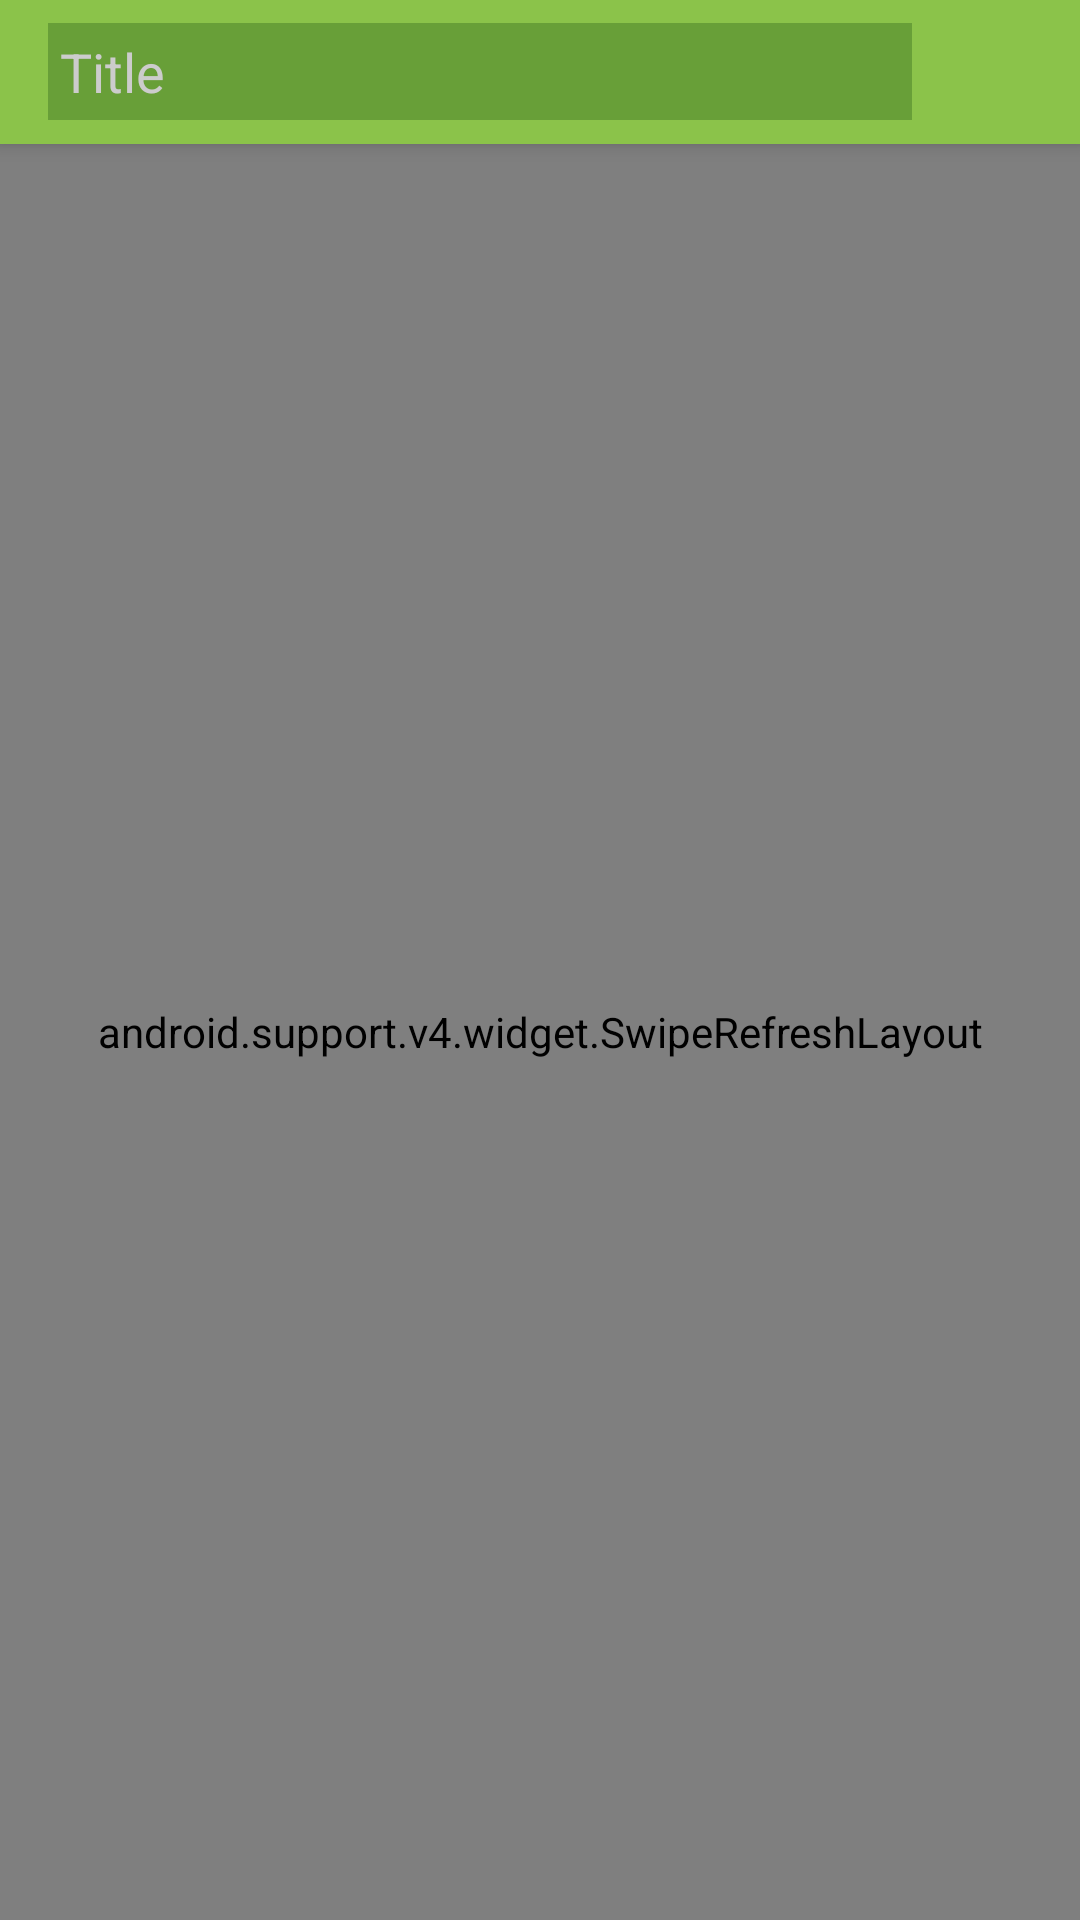

Produce the Android XML layout that renders to this screen, including the resource entries it uses.
<!-- AndroidManifest.xml: application theme AppTheme -->
<!-- res/layout/activity_search.xml -->
<?xml version="1.0" encoding="utf-8"?>
<LinearLayout xmlns:android="http://schemas.android.com/apk/res/android"
    xmlns:app="http://schemas.android.com/apk/res-auto"
    android:layout_width="match_parent"
    android:layout_height="match_parent"
    android:orientation="vertical">

    <LinearLayout
        android:layout_width="match_parent"
        android:layout_height="48dp"
        android:background="@color/colorPrimary"
        android:elevation="4dp"
        android:gravity="center_vertical"
        android:paddingBottom="2dp"
        android:paddingLeft="16dp"
        android:paddingRight="16dp"
        android:paddingTop="2dp">

        <EditText
            android:id="@+id/et_search"
            android:layout_width="0dp"
            android:layout_height="wrap_content"
            android:layout_weight="1"
            android:background="@color/search_edittext_bgcolor"
            android:hint="Title"
            android:imeOptions="actionSearch"
            android:padding="4dp"
            android:singleLine="true"
            android:textColor="#FFFFFF"
            android:textColorHint="#cccccc"
            android:textCursorDrawable="@null" />

        <ImageButton
            android:id="@+id/ib_search"
            android:layout_width="32dp"
            android:layout_height="32dp"
            android:layout_marginLeft="8dp"
            android:background="@null"
            android:padding="4dp"
            android:src="@drawable/ic_search_white_24dp" />

    </LinearLayout>

    <RelativeLayout
        android:id="@+id/loadView"
        android:layout_width="match_parent"
        android:layout_height="match_parent"
        android:gravity="center"
        android:visibility="gone">

        <com.wang.avi.AVLoadingIndicatorView
            android:id="@+id/avloadingIndicatorView"
            android:layout_width="60dp"
            android:layout_height="60dp"
            app:indicator="BallScaleMultiple"
            app:indicator_color="@color/colorAccent" />
    </RelativeLayout>

    <android.support.v4.widget.SwipeRefreshLayout
        android:id="@+id/fragment_search_book_swipe"
        android:layout_width="match_parent"
        android:layout_height="match_parent">

        <android.support.v7.widget.RecyclerView
            android:id="@+id/fragment_search_book_recycler"
            android:layout_width="match_parent"
            android:layout_height="match_parent"
            android:clipToPadding="false"
            android:padding="8dp" />

    </android.support.v4.widget.SwipeRefreshLayout>

</LinearLayout>
<!-- resources referenced by this layout -->
<resources>
  <color name="colorAccent">#00e676</color>
  <color name="colorPrimary">#8bc34a</color>
  <color name="search_edittext_bgcolor">@color/colorPrimaryDark</color>
  <style name="AppTheme" parent="Theme.AppCompat.Light.DarkActionBar">
          
          <item name="colorPrimary">@color/colorPrimary</item>
          <item name="colorPrimaryDark">@color/colorPrimaryDark</item>
          <item name="colorAccent">@color/colorAccent</item>
  
          <item name="android:windowContentOverlay">@null</item>
      </style>
  <color name="colorPrimaryDark">#689f38</color>
</resources>
